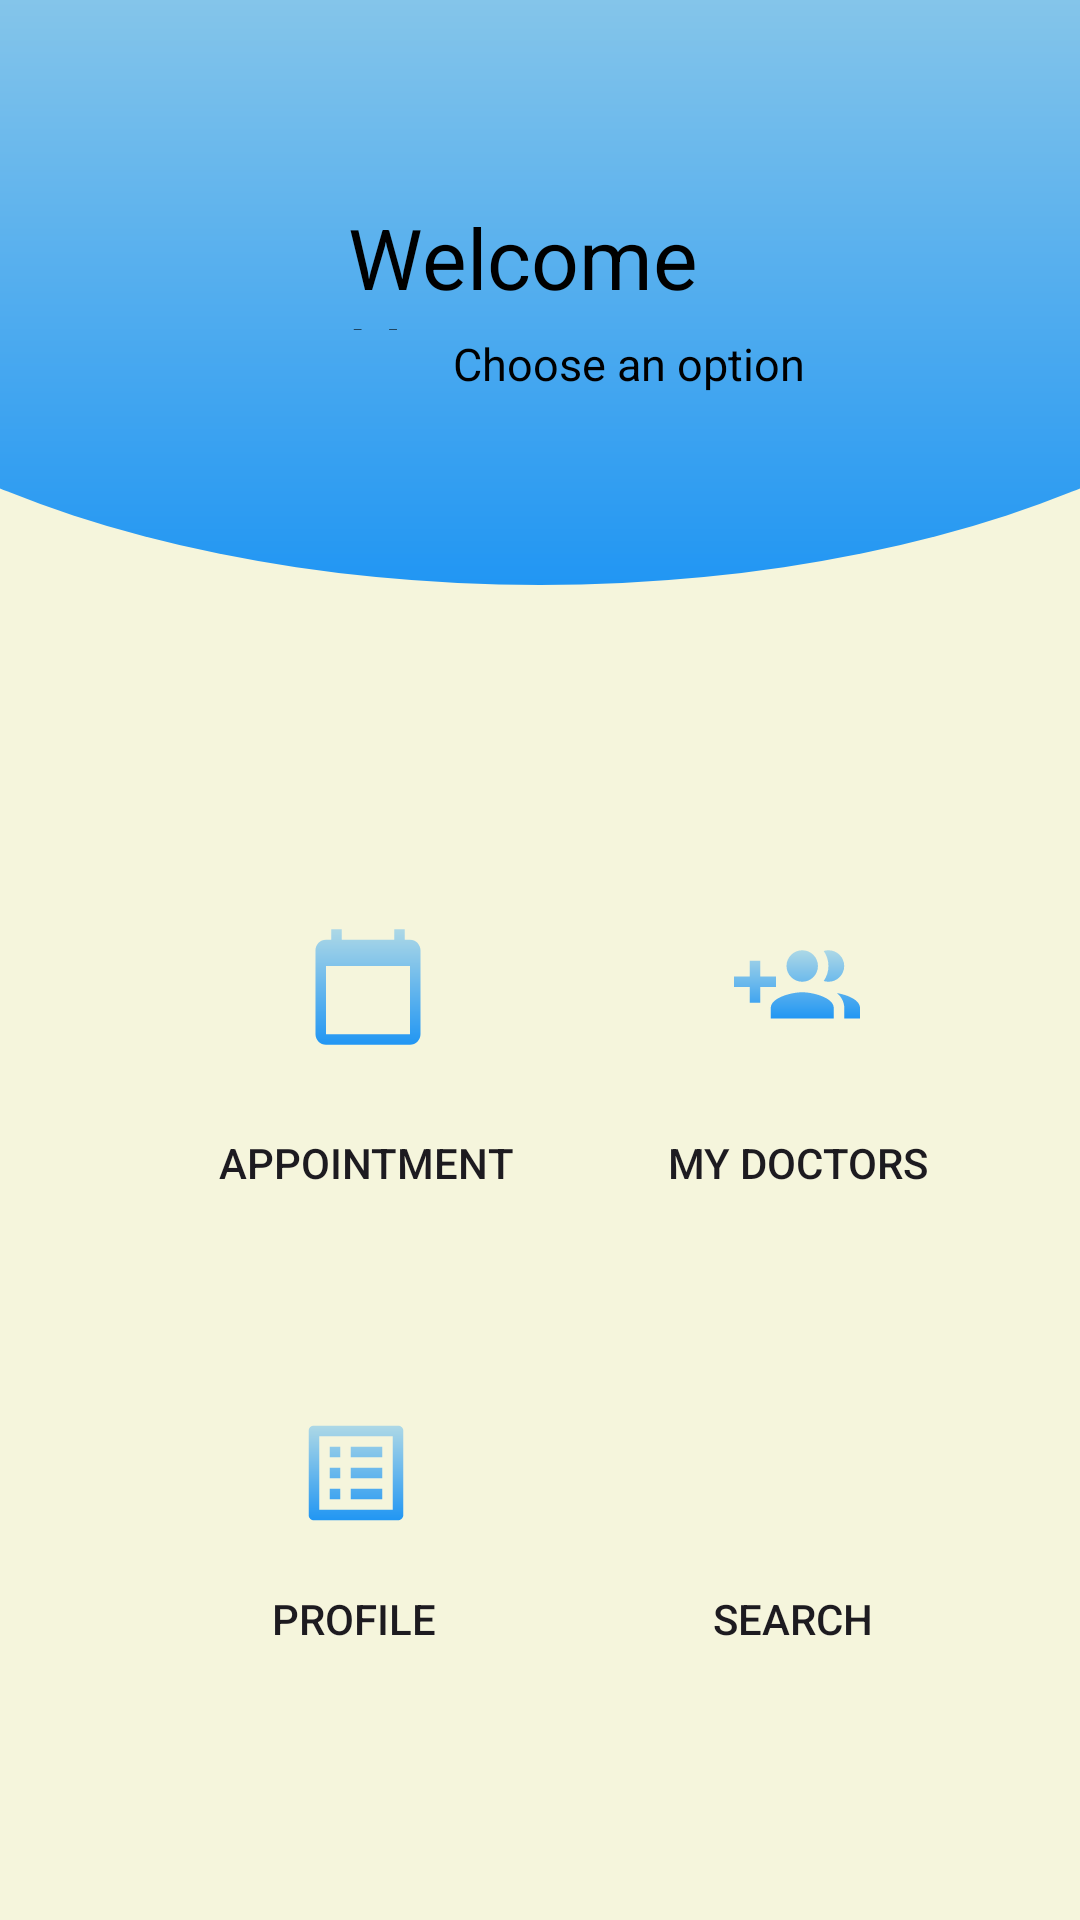

Write the Android layout XML for this screen, with the resource values it uses.
<!-- AndroidManifest.xml: application theme Theme.Doctor_Booking_System -->
<!-- res/layout/activity_patient.xml -->
<?xml version="1.0" encoding="utf-8"?>
<androidx.constraintlayout.widget.ConstraintLayout xmlns:android="http://schemas.android.com/apk/res/android"
    xmlns:app="http://schemas.android.com/apk/res-auto"
    xmlns:tools="http://schemas.android.com/tools"
    android:id="@+id/patient_activity"
    android:layout_width="match_parent"
    android:layout_height="match_parent"
    android:background="@color/background_color_for_pages">

    <RelativeLayout
        android:id="@+id/relativeLayout"
        android:layout_width="match_parent"
        android:layout_height="205dp"
        android:background="@drawable/doctor_page_relative_layout"
        app:layout_constraintHorizontal_bias="0.0"
        app:layout_constraintLeft_toLeftOf="parent"
        app:layout_constraintRight_toRightOf="parent"
        app:layout_constraintTop_toTopOf="parent">

        <TextView
            android:id="@+id/welcome_doctor"
            style="@style/WelcomeDoctor"
            android:layout_width="228dp"
            android:layout_height="43dp"
            android:layout_alignParentStart="true"
            android:layout_alignParentTop="true"
            android:layout_alignParentEnd="true"
            android:layout_marginStart="116dp"
            android:layout_marginTop="67dp"
            android:layout_marginEnd="65dp"
            android:gravity="center"
            android:text="@string/welcome_user"
            android:textSize="@dimen/welcome_home" />

        <TextView
            android:id="@+id/how_can"
            style="@style/WelcomeDoctor"
            android:layout_width="wrap_content"
            android:layout_height="wrap_content"
            android:layout_below="@+id/welcome_doctor"
            android:layout_alignParentStart="true"
            android:layout_alignParentEnd="true"
            android:layout_marginStart="151dp"
            android:layout_marginTop="1dp"
            android:layout_marginEnd="73dp"
            android:gravity="center"
            android:text="@string/choose_option"
            android:textSize="@dimen/how_can_i" />


    </RelativeLayout>

    <Button
        android:id="@id/appointments"
        style="@style/DoctorBotton"
        android:layout_width="100dp"
        android:layout_height="100dp"
        android:layout_marginStart="72dp"
        android:layout_marginTop="92dp"
        android:background="@drawable/doctor_botton_state"
        android:backgroundTint="@null"
        android:gravity="center|bottom"
        android:text="@string/appointment"
        app:layout_constraintStart_toStartOf="parent"
        app:layout_constraintTop_toBottomOf="@+id/relativeLayout"
        tools:ignore="MissingConstraints" />

    <Button
        android:id="@+id/profile"
        style="@style/DoctorBotton"
        android:layout_width="100dp"
        android:layout_height="100dp"
        android:layout_marginStart="68dp"
        android:layout_marginTop="52dp"
        android:background="@drawable/doctor_botton_state"
        android:gravity="center|bottom"
        android:text="@string/profile"
        app:layout_constraintStart_toStartOf="parent"
        app:layout_constraintTop_toBottomOf="@+id/appointments" />

    <Button
        android:id="@+id/search"
        style="@style/DoctorBotton"
        android:layout_width="100dp"
        android:layout_height="100dp"
        android:background="@drawable/doctor_botton_state"
        android:gravity="center|bottom"
        android:text="@string/search"
        app:layout_constraintBaseline_toBaselineOf="@+id/profile"
        app:layout_constraintEnd_toEndOf="parent"
        app:layout_constraintHorizontal_bias="0.503"
        app:layout_constraintStart_toEndOf="@+id/profile" />

    <Button
        android:id="@+id/signout_button"
        style="@style/DoctorBotton"
        android:layout_width="wrap_content"
        android:layout_height="wrap_content"
        android:layout_marginTop="124dp"
        android:background="@drawable/custom_botton_state"
        android:text="@string/signout"
        app:layout_constraintBottom_toBottomOf="parent"
        app:layout_constraintEnd_toEndOf="parent"
        app:layout_constraintHorizontal_bias="0.498"
        app:layout_constraintStart_toStartOf="parent"
        app:layout_constraintTop_toBottomOf="@+id/search"
        app:layout_constraintVertical_bias="1.0" />

    <Button
        android:id="@+id/button"
        style="@style/DoctorBotton"
        android:layout_width="100dp"
        android:layout_height="100dp"
        android:background="@drawable/doctor_botton_state"
        android:gravity="center|bottom"
        android:text="@string/my_doctors"
        app:layout_constraintBaseline_toBaselineOf="@+id/appointments"
        app:layout_constraintEnd_toEndOf="parent"
        app:layout_constraintStart_toEndOf="@+id/appointments" />

    <ImageView
        android:id="@+id/imageView"
        android:layout_width="49dp"
        android:layout_height="42dp"
        app:layout_constraintBottom_toBottomOf="@+id/appointments"
        app:layout_constraintEnd_toEndOf="@+id/appointments"
        app:layout_constraintHorizontal_bias="0.509"
        app:layout_constraintStart_toStartOf="@+id/appointments"
        app:layout_constraintTop_toTopOf="@+id/appointments"
        app:layout_constraintVertical_bias="0.189"
        app:srcCompat="@drawable/appointment" />

    <ImageView
        android:id="@+id/imageView2"
        android:layout_width="49dp"
        android:layout_height="42dp"
        app:layout_constraintBottom_toBottomOf="@+id/button"
        app:layout_constraintEnd_toEndOf="@+id/button"
        app:layout_constraintHorizontal_bias="0.49"
        app:layout_constraintStart_toStartOf="@+id/button"
        app:layout_constraintTop_toTopOf="@+id/button"
        app:layout_constraintVertical_bias="0.189"
        app:srcCompat="@drawable/patient_request" />

    <ImageView
        android:id="@+id/imageView3"
        android:layout_width="49dp"
        android:layout_height="42dp"
        app:layout_constraintBottom_toBottomOf="@+id/profile"
        app:layout_constraintEnd_toEndOf="@+id/profile"
        app:layout_constraintHorizontal_bias="0.509"
        app:layout_constraintStart_toStartOf="@+id/profile"
        app:layout_constraintTop_toTopOf="@+id/profile"
        app:layout_constraintVertical_bias="0.362"
        app:srcCompat="@drawable/profile" />

    <ImageView
        android:id="@+id/imageView4"
        android:layout_width="49dp"
        android:layout_height="42dp"
        app:layout_constraintBottom_toBottomOf="@+id/search"
        app:layout_constraintEnd_toEndOf="@+id/search"
        app:layout_constraintHorizontal_bias="0.49"
        app:layout_constraintStart_toStartOf="@+id/search"
        app:layout_constraintTop_toTopOf="@+id/search"
        app:layout_constraintVertical_bias="0.362"
        app:srcCompat="@drawable/search" />


</androidx.constraintlayout.widget.ConstraintLayout>
<!-- resources referenced by this layout -->
<resources>
  <color name="background_color_for_pages">#F5F5DC</color>
  <dimen name="how_can_i">15sp</dimen>
  <dimen name="welcome_home">28sp</dimen>
  <!-- drawable appointment (drawable) -->
  <vector xmlns:android="http://schemas.android.com/apk/res/android"
      xmlns:aapt="http://schemas.android.com/aapt"
      android:width="55dp"
      android:height="55dp"
      android:viewportWidth="55"
      android:viewportHeight="55">
      <path
          android:pathData="M45.8333,6.875H43.5417V2.2917H38.9583V6.875H16.0417V2.2917H11.4583V6.875H9.1667C6.6458,6.875 4.5833,8.9375 4.5833,11.4583V48.125C4.5833,50.6458 6.6458,52.7083 9.1667,52.7083H45.8333C48.3542,52.7083 50.4167,50.6458 50.4167,48.125V11.4583C50.4167,8.9375 48.3542,6.875 45.8333,6.875ZM45.8333,48.125H9.1667V18.3333H45.8333V48.125Z">
          <aapt:attr name="android:fillColor">
              <gradient
                  android:startY="2.29166"
                  android:startX="27.5"
                  android:endY="52.7083"
                  android:endX="27.5"
                  android:type="linear">
                  <item android:offset="0" android:color="#ADD8E6"/>
                  <item android:offset="1" android:color="@color/blue"/>
              </gradient>
          </aapt:attr>
      </path>
  </vector>
  <!-- drawable doctor_page_relative_layout (drawable) -->
  <?xml version="1.0" encoding="utf-8"?>
  <layer-list xmlns:android="http://schemas.android.com/apk/res/android">
      <item>
          <shape android:shape="rectangle" />
      </item>
      <item
          android:bottom="10dp"
          android:left="-100dp"
          android:right="-100dp"
          android:top="-80dp">
          <shape android:shape="oval">
              <gradient
                  android:angle="90"
                  android:startColor="@color/blue"
                  android:endColor="#ADD8E6"
                  android:type="linear" />
          </shape>
      </item>
  </layer-list>
  <string name="appointment">Appointment</string>
  <string name="choose_option">Choose an option</string>
  <string name="my_doctors">My Doctors</string>
  <string name="profile">Profile</string>
  <string name="search">Search</string>
  <string name="signout">SIGNOUT</string>
  <string name="welcome_user">Welcome User</string>
  <style name="DoctorBotton">
          <item name="backgroundColor">@android:color/white</item>
          <item name="android:textSize">@dimen/normal_text_size</item>
      </style>
  <style name="WelcomeDoctor">
          <item name="android:textAlignment">textStart</item>
          <item name="android:textColor">@color/black</item>
  
      </style>
  <style name="Theme.Doctor_Booking_System" parent="Base.Theme.Doctor_Booking_System" />
  <color name="blue">#2196F3</color>
  <color name="black">#FF000000</color>
  <color name="background_color">#fff</color>
  <color name="gray">#504F4F</color>
  <dimen name="normal_text_size">14sp</dimen>
  <style name="Base.Theme.Doctor_Booking_System" parent="Theme.Material3.DayNight.NoActionBar">
          
          
      </style>
</resources>
